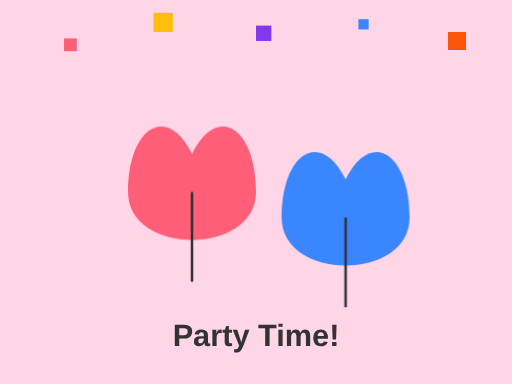
t = 0.00 s
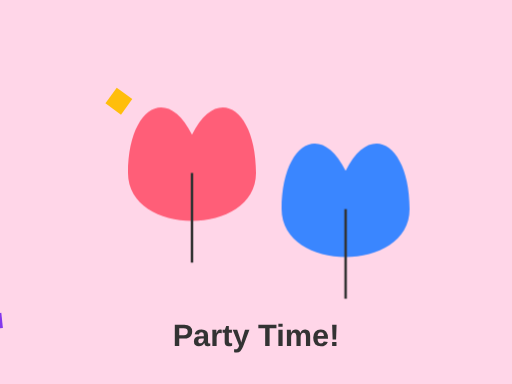
t = 1.50 s
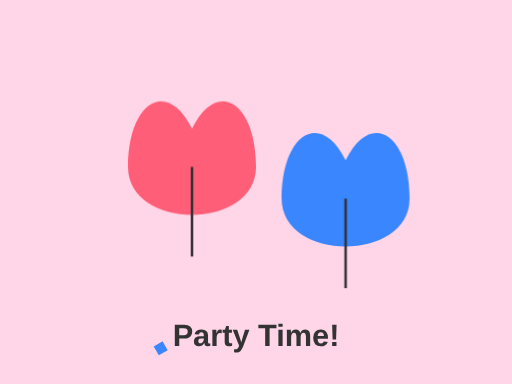
t = 2.00 s
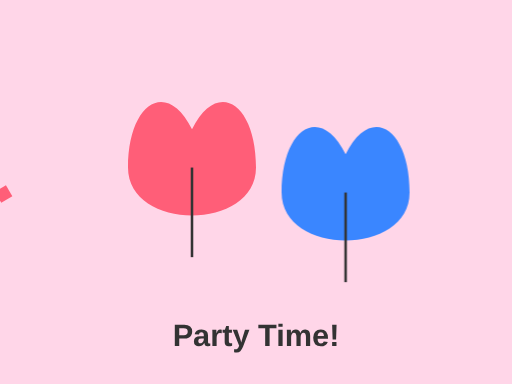
t = 2.50 s
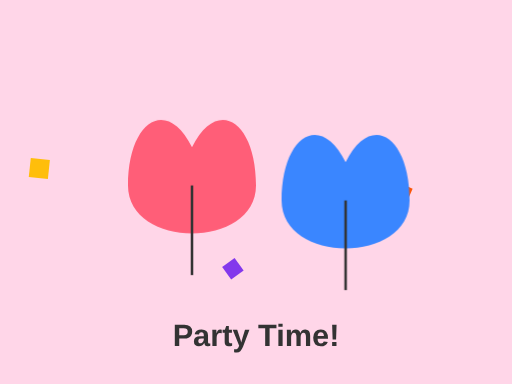
t = 3.50 s
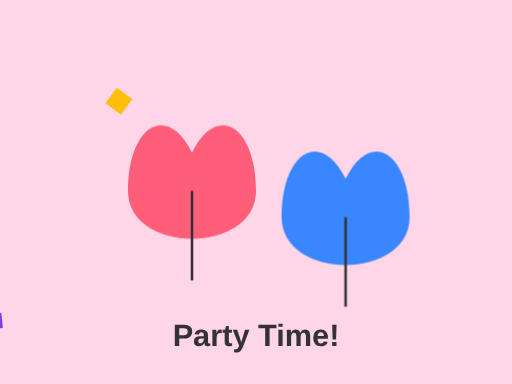
t = 4.50 s

The animated SVG that drew these frames (rendered in a browser with its animation timeline set to each time). Animation: 2 CSS @keyframes rules; one cycle of 5.50 s, repeats indefinitely.

<svg width="400" height="300" viewBox="0 0 400 300" xmlns="http://www.w3.org/2000/svg">
  <style>
    .confetti {
      animation: fall 3s linear infinite;
    }
    .balloon {
      animation: float 4s ease-in-out infinite;
    }
    @keyframes fall {
      0% { transform: translateY(-50px) rotate(0deg); }
      100% { transform: translateY(350px) rotate(360deg); }
    }
    @keyframes float {
      0%, 100% { transform: translateY(0); }
      50% { transform: translateY(-20px); }
    }
  </style>
  
  <!-- Background -->
  <rect width="400" height="300" fill="#FFD6E8" />
  
  <!-- Confetti -->
  <rect class="confetti" x="50" y="30" width="10" height="10" fill="#FF5E78" style="animation-delay: 0.5s;" />
  <rect class="confetti" x="120" y="10" width="15" height="15" fill="#FFBE0B" style="animation-delay: 1.2s;" />
  <rect class="confetti" x="200" y="20" width="12" height="12" fill="#8338EC" style="animation-delay: 0.8s;" />
  <rect class="confetti" x="280" y="15" width="8" height="8" fill="#3A86FF" style="animation-delay: 1.5s;" />
  <rect class="confetti" x="350" y="25" width="14" height="14" fill="#FB5607" style="animation-delay: 0.3s;" />
  
  <!-- Balloons -->
  <g class="balloon" style="animation-delay: 0.2s;">
    <path d="M100,150 C100,100 130,80 150,120 C170,80 200,100 200,150 C200,200 100,200 100,150 Z" fill="#FF5E78" />
    <line x1="150" y1="150" x2="150" y2="220" stroke="#333" stroke-width="2" />
  </g>
  
  <g class="balloon" style="animation-delay: 0.7s;">
    <path d="M220,170 C220,120 250,100 270,140 C290,100 320,120 320,170 C320,220 220,220 220,170 Z" fill="#3A86FF" />
    <line x1="270" y1="170" x2="270" y2="240" stroke="#333" stroke-width="2" />
  </g>
  
  <!-- Party text -->
  <text x="200" y="270" font-family="Arial" font-size="24" font-weight="bold" text-anchor="middle" fill="#333">Party Time!</text>
</svg>

